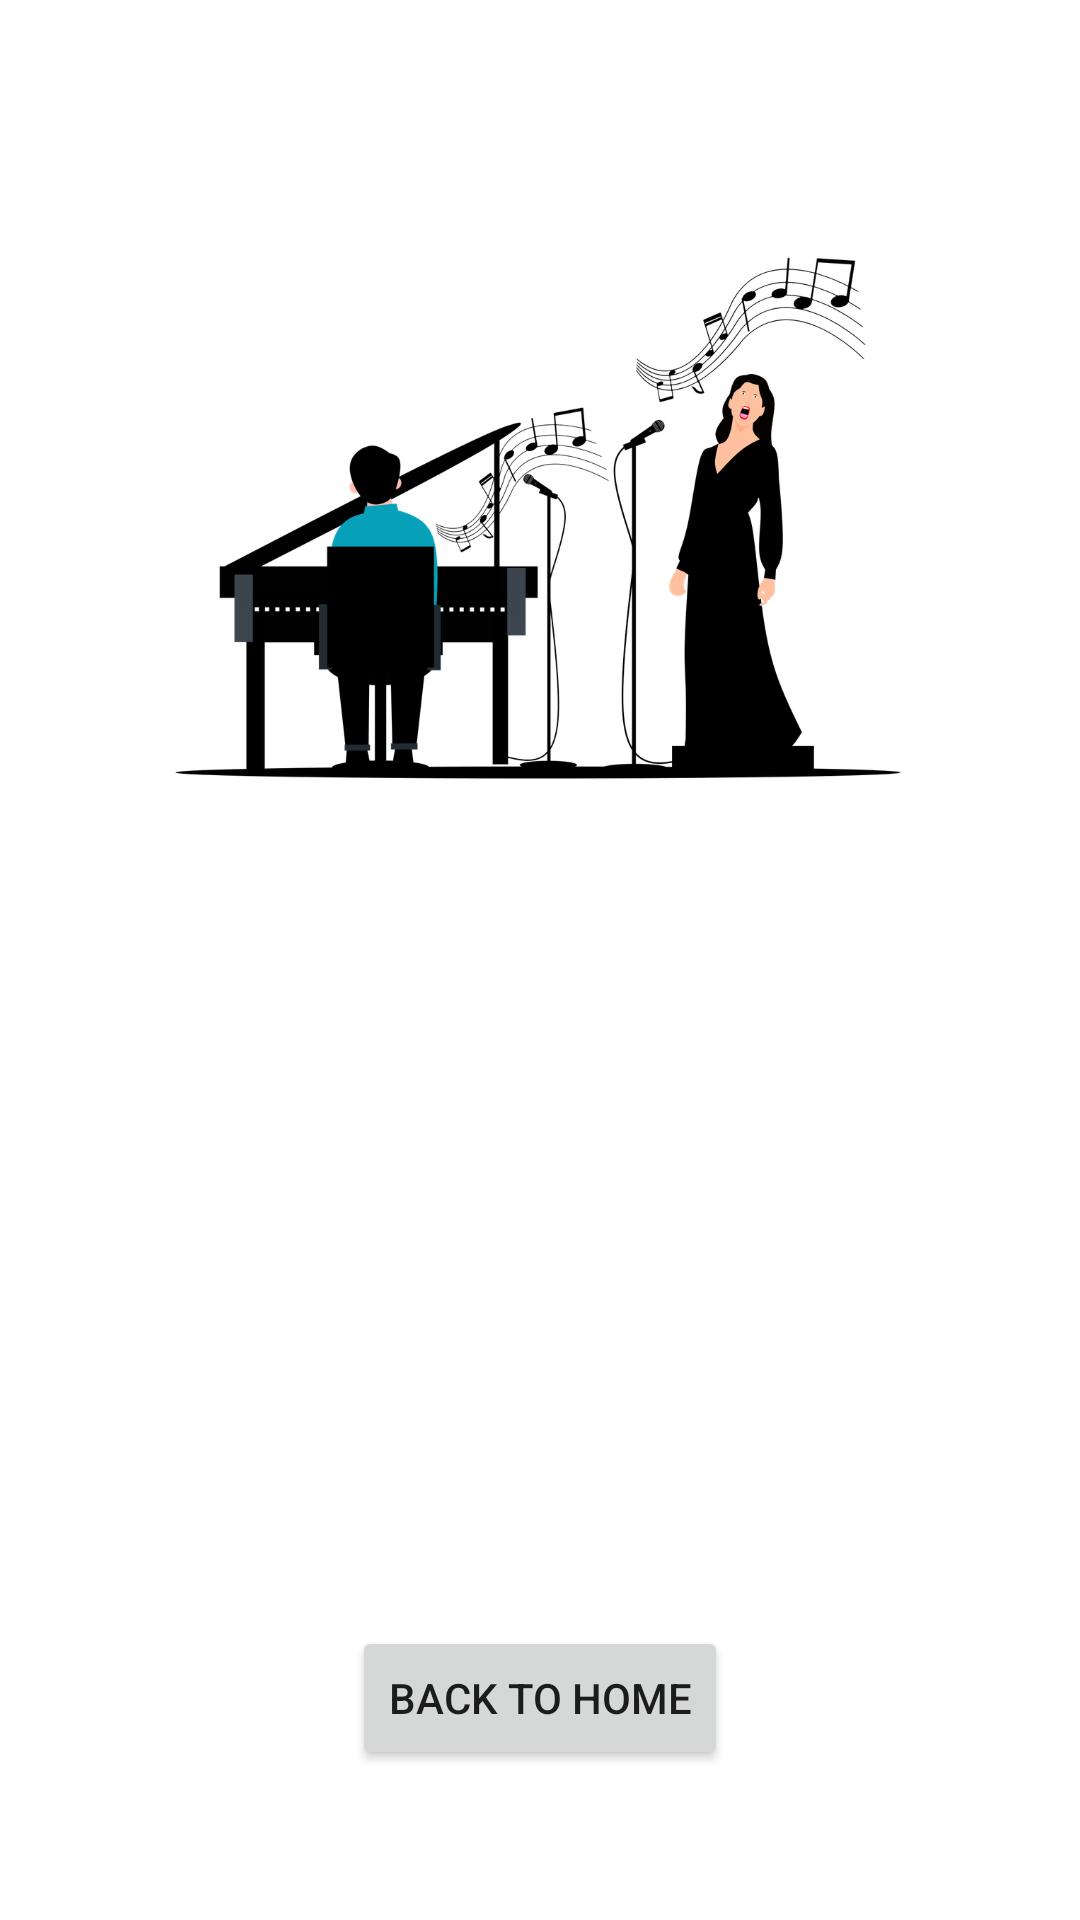

Here is an Android app screen rendered from its layout file. Give the layout XML and the strings, colors and styles it references.
<!-- AndroidManifest.xml: application theme Theme.WhoSings -->
<!-- res/layout/fragment_chart.xml -->
<?xml version="1.0" encoding="utf-8"?>
<androidx.constraintlayout.widget.ConstraintLayout xmlns:android="http://schemas.android.com/apk/res/android"
    android:layout_width="match_parent"
    android:layout_height="match_parent"
    xmlns:app="http://schemas.android.com/apk/res-auto">

    <ImageView
        android:id="@+id/logo"
        android:layout_width="match_parent"
        android:layout_height="@dimen/logo_height"
        style="@style/Logo"
        app:layout_constraintTop_toTopOf="parent"
        android:src="@drawable/logo"/>

    <androidx.recyclerview.widget.RecyclerView
        android:id="@+id/chart"
        android:layout_width="match_parent"
        android:layout_height="0dp"
        style="@style/ChartRecycler"
        app:layout_constraintTop_toBottomOf="@id/logo"
        app:layout_constraintBottom_toTopOf="@id/goBack" />

    <Button
        android:id="@+id/goBack"
        android:layout_width="wrap_content"
        android:layout_height="wrap_content"
        style="@style/GoBackButton"
        app:layout_constraintTop_toBottomOf="@id/chart"
        app:layout_constraintBottom_toBottomOf="parent"
        app:layout_constraintStart_toStartOf="parent"
        app:layout_constraintEnd_toEndOf="parent"
        android:text="@string/go_home_button_text"/>
</androidx.constraintlayout.widget.ConstraintLayout>
<!-- resources referenced by this layout -->
<resources>
  <dimen name="logo_height">200dp</dimen>
  <!-- drawable logo: png bitmap (drawable-hdpi, 44993 bytes) -->
  <string name="go_home_button_text">Back to Home</string>
  <style name="ChartRecycler">
          <item name="android:layout_marginBottom">@dimen/chart_margin_bottom</item>
          <item name="android:layout_marginTop">@dimen/chart_margin_top</item>
      </style>
  <style name="GoBackButton">
          <item name="android:layout_marginBottom">@dimen/chart_button_margin_bottom</item>
      </style>
  <style name="Logo">
          <item name="android:layout_marginTop">@dimen/logo_margin</item>
      </style>
  <style name="Theme.WhoSings" parent="Theme.MaterialComponents.DayNight.NoActionBar">
          
          <item name="colorPrimary">@color/colorPrimary</item>
          <item name="colorPrimaryVariant">@color/colorPrimaryVariant</item>
          <item name="colorOnPrimary">@color/white</item>
          
          <item name="colorSecondary">@color/colorSecondary</item>
          <item name="colorSecondaryVariant">@color/colorSecondaryVariant</item>
          <item name="colorOnSecondary">@color/black</item>
          
          <item name="android:statusBarColor" tools:targetApi="l">?attr/colorPrimaryVariant</item>
          
      </style>
  <dimen name="chart_margin_bottom">30dp</dimen>
  <dimen name="chart_margin_top">15dp</dimen>
  <dimen name="chart_button_margin_bottom">50dp</dimen>
  <dimen name="logo_margin">65dp</dimen>
  <color name="colorPrimary">#306DD5</color>
  <color name="colorPrimaryVariant">#FF3700B3</color>
  <color name="white">#FFFFFFFF</color>
  <color name="colorSecondary">#FF03DAC5</color>
  <color name="colorSecondaryVariant">#FF018786</color>
  <color name="black">#FF000000</color>
</resources>
